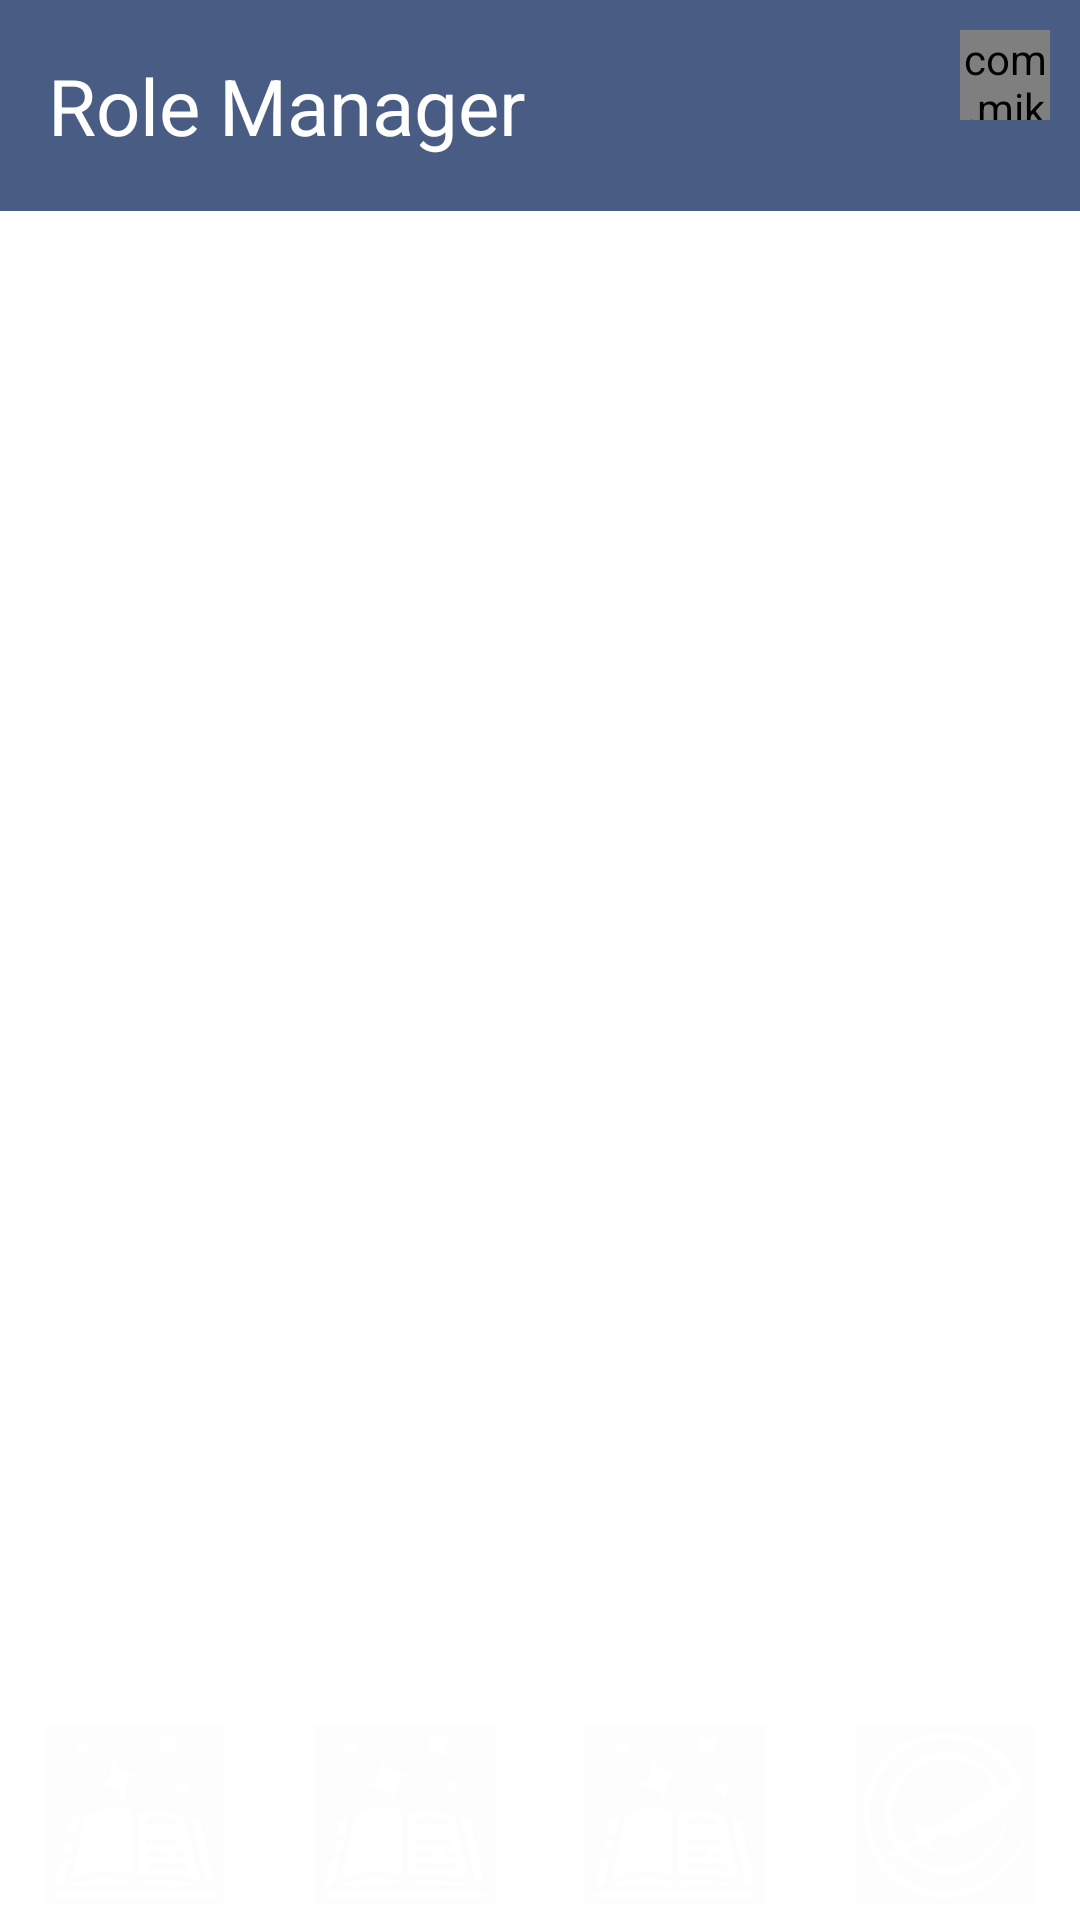

Reconstruct the res/layout file that produces this screen, plus the resources it refers to.
<!-- AndroidManifest.xml: application theme Theme.RoleManager -->
<!-- res/layout/activity_campaign.xml -->
<?xml version="1.0" encoding="utf-8"?>
<androidx.constraintlayout.widget.ConstraintLayout xmlns:android="http://schemas.android.com/apk/res/android"
    xmlns:app="http://schemas.android.com/apk/res-auto"
    xmlns:tools="http://schemas.android.com/tools"
    android:layout_width="match_parent"
    android:layout_height="match_parent"
    tools:context=".campaigns.HomeActivity"

    >

    <include
        android:id="@+id/toolbar_1"
        layout="@layout/default_toolbar"
        />

    <FrameLayout
        android:id="@+id/fragment"
        android:layout_width="match_parent"
        android:layout_height="0dp"

        app:layout_constraintTop_toBottomOf="@id/toolbar_1"
        app:layout_constraintBottom_toTopOf="@id/bottomNavBar"
        app:layout_constraintLeft_toLeftOf="parent"
        app:layout_constraintRight_toRightOf="parent"
        >

    </FrameLayout>

    <LinearLayout
        android:id="@+id/bottomNavBar"

        android:layout_width="match_parent"
        android:layout_height="70dp"
        android:orientation="horizontal"

        app:layout_constraintBottom_toBottomOf="parent"
        app:layout_constraintLeft_toLeftOf="parent"
        app:layout_constraintRight_toRightOf="parent"

        android:background="@color/bottom_navigation_bar_color"

        >

        <ImageView
            android:layout_width="0dp"
            android:layout_weight="1"
            android:layout_height="70dp"
            app:srcCompat="@drawable/ui_campaign_overview"
            android:padding="5dp"
            />

        <ImageView
            android:layout_width="0dp"
            android:layout_weight="1"
            android:layout_height="70dp"
            app:srcCompat="@drawable/ui_campaign_overview"
            android:padding="5dp"

            />

        <ImageView
            android:layout_width="0dp"
            android:layout_weight="1"
            android:layout_height="70dp"
            app:srcCompat="@drawable/ui_campaign_overview"
            android:padding="5dp"
            />

        <ImageView
            android:layout_width="0dp"
            android:layout_weight="1"
            android:layout_height="70dp"
            app:srcCompat="@drawable/ui_campaign_skills"
            android:padding="5dp"
            />
    </LinearLayout>

</androidx.constraintlayout.widget.ConstraintLayout>
<!-- res/layout/default_toolbar.xml (included above) -->
<?xml version="1.0" encoding="utf-8"?>
<com.google.android.material.appbar.AppBarLayout xmlns:android="http://schemas.android.com/apk/res/android"
    xmlns:tools="http://schemas.android.com/tools"
    android:layout_width="match_parent"
    android:layout_height="wrap_content"
    xmlns:app="http://schemas.android.com/apk/res-auto"
    android:background="@color/white"
    >

    <androidx.appcompat.widget.Toolbar
        android:id="@+id/toolbar"
        android:layout_width="match_parent"
        android:layout_height="wrap_content"
        android:background="@color/toolbar"
        android:theme="@style/ToolbarTheme"
        app:titleTextColor="@color/white"
        >

        <androidx.constraintlayout.widget.ConstraintLayout
            android:layout_width="match_parent"
            android:layout_height="match_parent">

            <TextView
                android:id="@+id/title"

                android:layout_width="wrap_content"
                android:layout_height="match_parent"

                android:text="Role Manager"
                android:textColor="@color/default_font_color"

                android:textSize="26sp"

                app:layout_constraintBottom_toBottomOf="parent"

                app:layout_constraintTop_toTopOf="parent"
                tools:layout_editor_absoluteX="90dp" />

            <TextView
                android:id="@+id/list_campaign_players"

                android:layout_width="wrap_content"
                android:layout_height="match_parent"

                android:textColor="@color/default_font_color"

                android:textSize="13sp"

                app:layout_constraintStart_toStartOf="@id/title"

                app:layout_constraintTop_toBottomOf="@id/title" />

            <com.mikhaellopez.circularimageview.CircularImageView
                android:id="@+id/setttings_icon"
                android:layout_width="30dp"
                android:layout_height="30dp"
                android:src="@drawable/boar"

                app:civ_border_color="@color/circle_image_view_border_color"
                app:civ_border_width="2dp"
                app:civ_shadow="false"
                app:civ_circle_color="@color/default_input_field_background"

                app:layout_constraintRight_toRightOf="parent"
                app:layout_constraintTop_toTopOf="parent"

                android:layout_marginTop="10dp"
                android:layout_marginRight="10dp"
                />

        </androidx.constraintlayout.widget.ConstraintLayout>



    </androidx.appcompat.widget.Toolbar>

</com.google.android.material.appbar.AppBarLayout>
<!-- resources referenced by this layout -->
<resources>
  <color name="circle_image_view_border_color">#FFFFFF</color>
  <color name="default_font_color">#FFFFFF</color>
  <color name="default_input_field_background">#A8A4CE</color>
  <color name="toolbar">#495C83</color>
  <color name="white">#FFFFFFFF</color>
  <!-- drawable ui_campaign_overview: vector/xml drawable (drawable, 2623 chars, omitted) -->
  <!-- drawable ui_campaign_skills (drawable) -->
  <vector xmlns:android="http://schemas.android.com/apk/res/android"
      android:width="512dp"
      android:height="512dp"
      android:viewportWidth="512"
      android:viewportHeight="512">
    <path
        android:pathData="M0,0h512v512H0z"
        android:fillColor="#000000"
        android:fillAlpha="0.01"/>
    <path
        android:pathData="M259.74,20.38c-40.36,-0.24 -81.31,9.9 -118.74,31.51C28.57,116.8 -10.03,260.84 54.88,373.27c64.91,112.43 208.95,151.02 321.38,86.11 77.69,-44.85 120.11,-127.49 117.5,-211.36 -3.58,65.86 -35.94,128.62 -91.08,169.41 -10.81,9.6 -22.75,18.25 -35.76,25.77C263.23,503.05 130.93,467.6 71.07,363.92 11.21,260.24 46.66,127.94 150.34,68.08 185.98,47.5 225,38.18 263.3,39.03 336.42,40.65 406.9,79.31 446.18,147.35c0.65,1.12 1.28,2.25 1.9,3.38 0.8,2.18 1.26,4.53 1.26,7 0,11.29 -9.15,20.44 -20.44,20.44 -6.85,0 -12.89,-3.38 -16.6,-8.56 -0.76,-1.43 -1.55,-2.86 -2.36,-4.28 -0.01,-0.04 -0.03,-0.07 -0.05,-0.1l-0.01,0c-0.15,-0.26 -0.29,-0.53 -0.44,-0.79 -31.91,-55.27 -89.76,-86.38 -149.36,-86.83 -1.92,-0.01 -3.85,0 -5.77,0.05 -28.01,0.72 -56.23,8.23 -82.16,23.2 -82.99,47.91 -111.5,154.31 -63.58,237.3 2.93,5.07 6.08,9.94 9.43,14.6L95.65,365.65l9.34,16.18 24.85,-14.35c53.69,59.73 143.73,75.99 216.02,34.25 51.46,-29.71 81.96,-81.9 86.29,-137.05 -12.31,44.77 -41.42,85.65 -83.56,113.13 -3.87,2.73 -7.89,5.32 -12.08,7.74C273.02,422.21 194.6,408.96 146.41,357.92l45.28,-26.14 19.99,34.63 16.18,-9.34 -16.71,-28.94c24.07,-21.1 54.17,-23.01 62.97,-5.96 93.82,-32.6 231.38,-110.21 190.76,-180.57l-0.4,0.17c-0.69,-1.26 -1.4,-2.51 -2.12,-3.76 -42.6,-73.78 -119.27,-115.76 -198.72,-117.57 -1.3,-0.03 -2.6,-0.05 -3.9,-0.06zM260.02,96.2c53.17,0.37 104.69,28.14 133.24,77.58 0.19,0.33 0.37,0.66 0.56,0.99 -48.78,49.34 -134.53,98.73 -200.18,123l-15.1,-26.15 -16.18,9.34 19.99,34.62 -48.08,27.76c-3.4,-4.62 -6.58,-9.46 -9.52,-14.54 -42.86,-74.24 -17.5,-168.9 56.74,-211.77 23.2,-13.39 48.4,-20.13 73.38,-20.79 1.72,-0.05 3.44,-0.06 5.15,-0.05z"
        android:fillColor="#fff"/>
  </vector>
  <style name="Theme.RoleManager" parent="Theme.MaterialComponents.DayNight.NoActionBar">
          
          <item name="colorPrimary">@color/purple_500</item>
          <item name="colorPrimaryVariant">@color/purple_700</item>
          <item name="colorOnPrimary">@color/white</item>
          
          <item name="colorSecondary">@color/teal_200</item>
          <item name="colorSecondaryVariant">@color/teal_700</item>
          <item name="colorOnSecondary">@color/black</item>
          
          <item name="android:statusBarColor" tools:targetApi="l">?attr/colorPrimaryVariant</item>
          
      </style>
  <color name="purple_500">#FF6200EE</color>
  <color name="purple_700">#FF3700B3</color>
  <color name="teal_200">#FF03DAC5</color>
  <color name="teal_700">#FF018786</color>
  <color name="black">#FF000000</color>
</resources>
